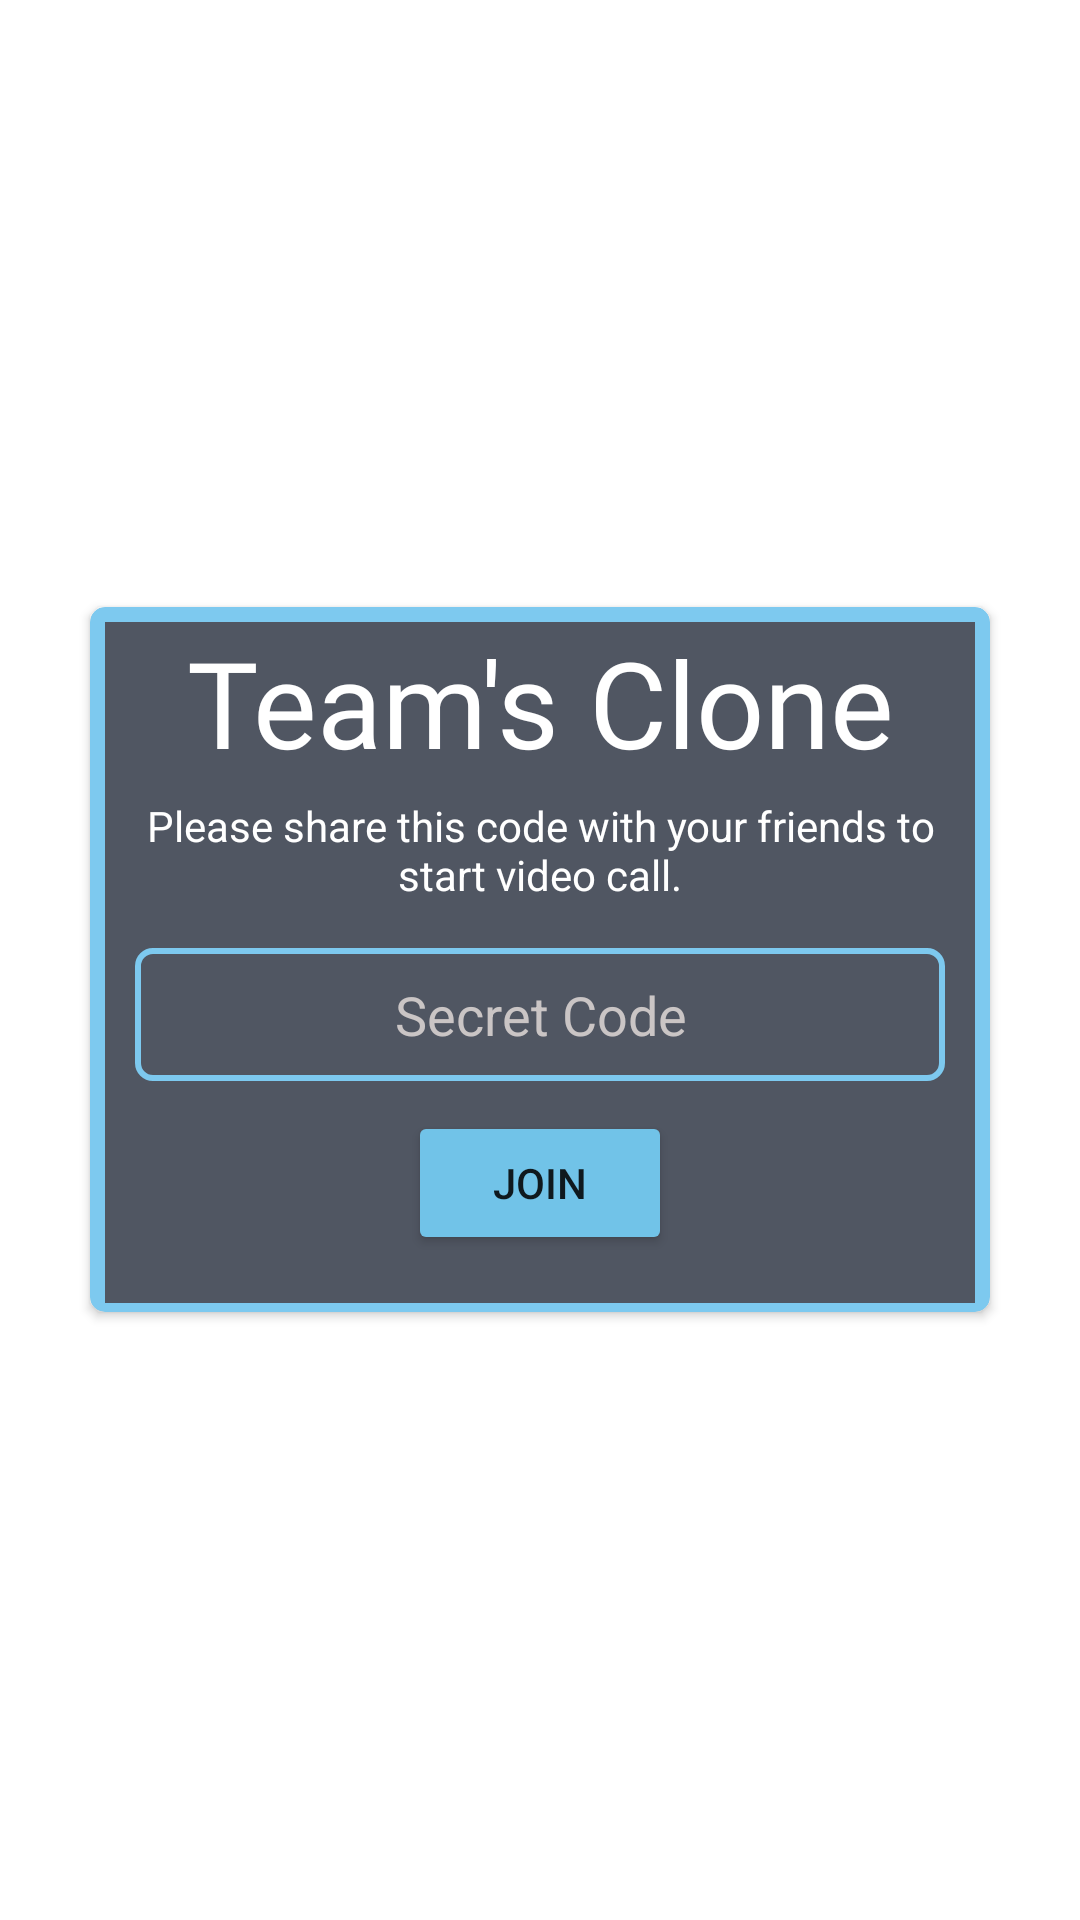

Produce the Android XML layout that renders to this screen, including the resource entries it uses.
<!-- AndroidManifest.xml: application theme Theme.Vdeocallapp -->
<!-- res/layout/fragment_videocall.xml -->
<?xml version="1.0" encoding="utf-8"?>
<FrameLayout xmlns:android="http://schemas.android.com/apk/res/android"
    xmlns:app="http://schemas.android.com/apk/res-auto"
    xmlns:tools="http://schemas.android.com/tools"
    android:layout_width="match_parent"
    android:layout_height="match_parent"
    tools:context=".Activities.VideocallFragment">

    <androidx.cardview.widget.CardView
        android:layout_width="match_parent"
        android:layout_height="235dp"
        android:layout_gravity="center_vertical"
        android:layout_margin="30dp"
        app:cardBackgroundColor="#7DC9EF"
        app:cardCornerRadius="5dp">

        <LinearLayout
            android:layout_width="match_parent"
            android:layout_height="227dp"
            android:layout_margin="5dp"
            android:background="#505662"
            android:orientation="vertical">

            <TextView
                android:id="@+id/textView5"
                android:layout_width="match_parent"
                android:layout_height="wrap_content"
                android:fontFamily="@font/caesar_dressing"
                android:gravity="center"
                android:text="Team's Clone"
                android:textColor="@color/white"
                android:textSize="40sp" />

            <TextView
                android:id="@+id/textView2"
                android:layout_width="match_parent"
                android:layout_height="wrap_content"
                android:layout_margin="5dp"
                android:gravity="center"
                android:text="Please share this code with your friends to start video call."
                android:textColor="@color/white" />

            <EditText
                android:id="@+id/secretCode"
                android:layout_width="match_parent"
                android:layout_height="wrap_content"
                android:layout_margin="10dp"
                android:background="@drawable/textbox"
                android:ems="10"
                android:gravity="center"
                android:hint="Secret Code"
                android:inputType="textPersonName"
                android:padding="10dp"
                android:textColor="@color/white"
                android:textColorHint="#CAC5C5" />

            <Button
                android:id="@+id/joinButton"
                android:layout_width="wrap_content"
                android:layout_height="wrap_content"
                android:layout_gravity="center_horizontal"
                android:backgroundTint="#71C3E8"
                android:text="Join" />

        </LinearLayout>
    </androidx.cardview.widget.CardView>

</FrameLayout>
<!-- resources referenced by this layout -->
<resources>
  <!-- drawable textbox (drawable) -->
  <?xml version="1.0" encoding="utf-8"?>
  <shape xmlns:android="http://schemas.android.com/apk/res/android">
      <stroke android:color="#7DC9EF" android:width="2dp"/>
      <corners android:radius="5dp"/>
  </shape>
  <style name="Theme.Vdeocallapp" parent="Theme.MaterialComponents.DayNight.DarkActionBar">
          
          <item name="colorPrimary">#70B1F1</item>
          <item name="colorPrimaryVariant">#5DAEFF</item>
          <item name="colorOnPrimary">@color/white</item>
          
          <item name="colorSecondary">@color/teal_200</item>
          <item name="colorSecondaryVariant">@color/teal_700</item>
          <item name="colorOnSecondary">@color/black</item>
          
          <item name="android:statusBarColor" tools:targetApi="l">?attr/colorPrimaryVariant</item>
          
      </style>
  <!-- not gathered from this repository: default colours our renderer supplied (Android Studio template values) -->
  <color name="teal_200">#FF03DAC5</color>
  <color name="teal_700">#FF018786</color>
  <color name="black">#FF000000</color>
  <color name="white">#FFFFFFFF</color>
</resources>
